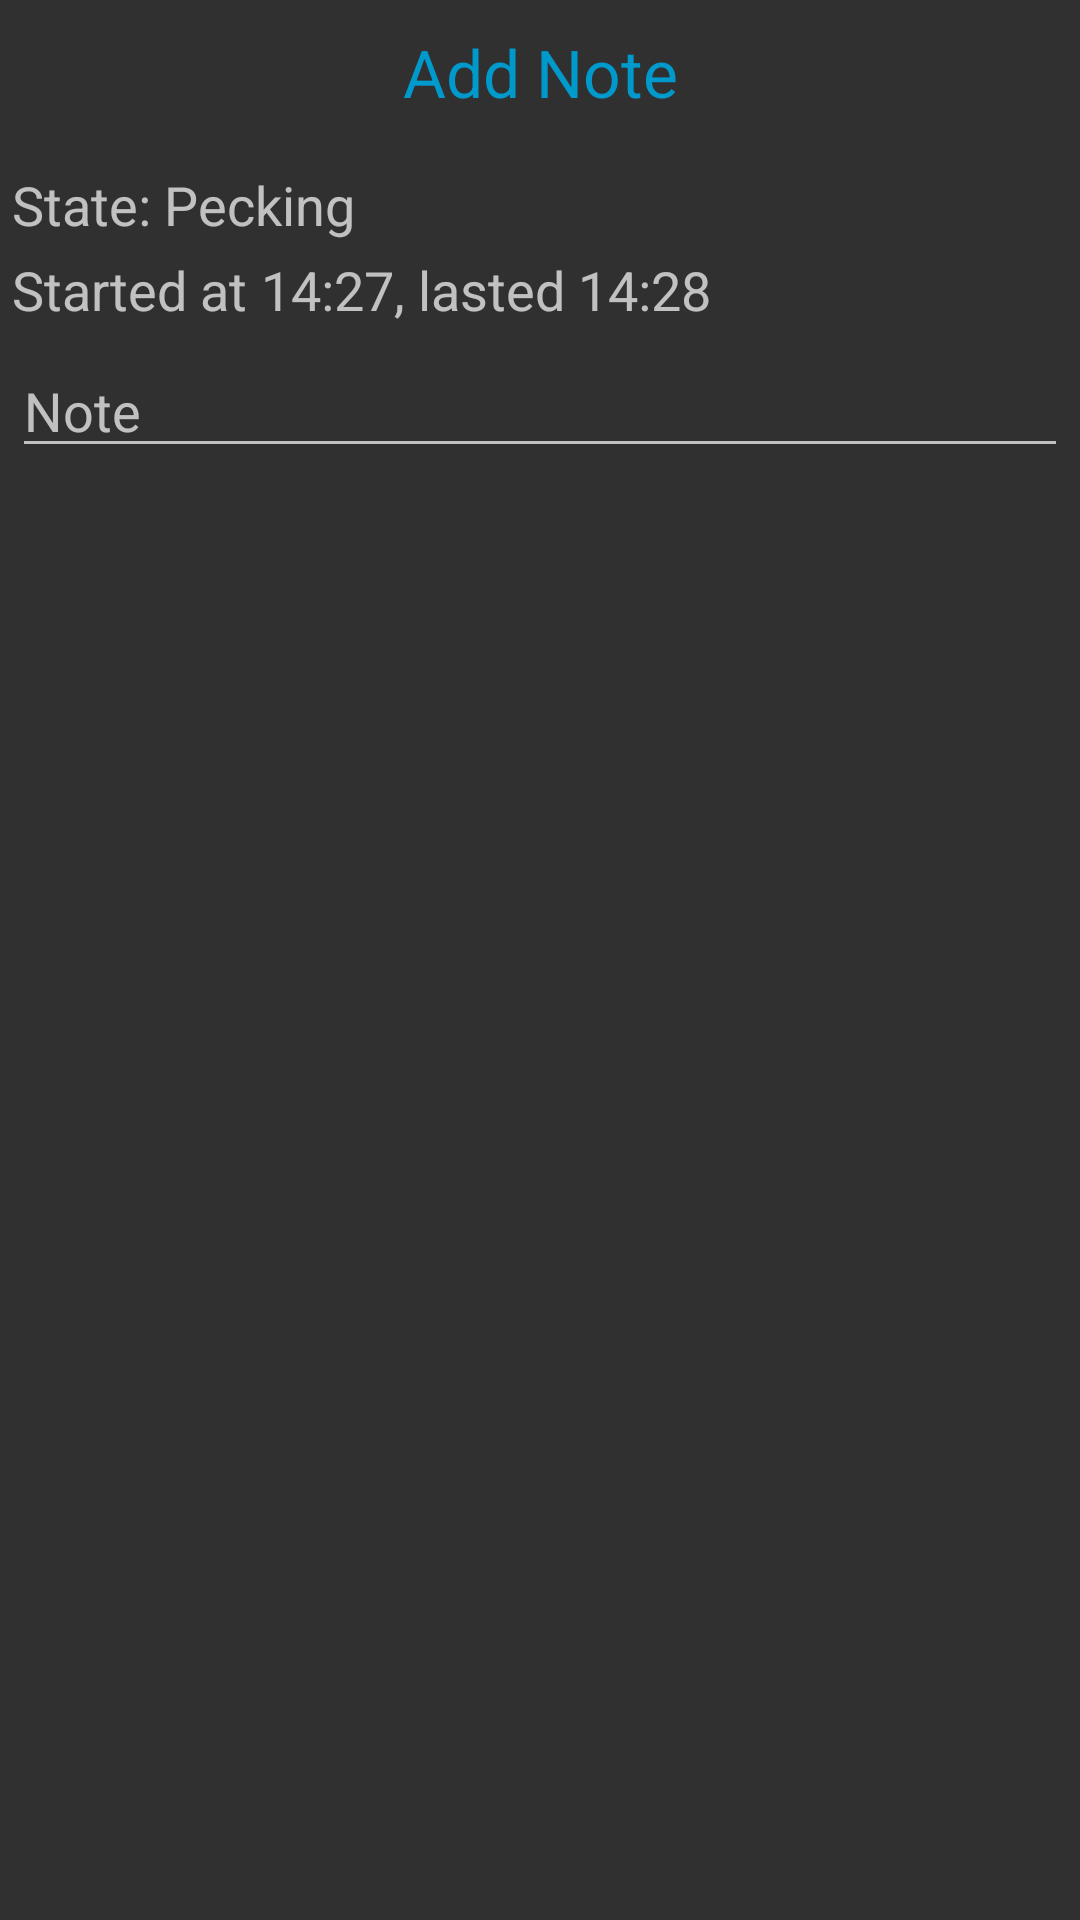

Produce the Android XML layout that renders to this screen, including the resource entries it uses.
<!-- AndroidManifest.xml: application theme AppTheme -->
<!-- res/layout/dialog_note_state.xml -->
<?xml version="1.0" encoding="utf-8"?>
<LinearLayout xmlns:android="http://schemas.android.com/apk/res/android"
    android:layout_width="match_parent"
    android:layout_height="wrap_content"
    android:orientation="vertical">

    <TextView
        android:id="@+id/dialog_note_state_title"
        android:layout_width="match_parent"
        android:layout_height="48dp"
        android:gravity="center"
        android:text="Add Note"
        android:textSize="22sp"
        android:textColor="@android:color/holo_blue_dark" />

    <LinearLayout
        android:layout_width="match_parent"
        android:layout_height="wrap_content"
        android:layout_marginTop="8dp"
        android:layout_marginBottom="4dp"
        android:layout_marginStart="4dp"
        android:layout_marginLeft="4dp"
        android:layout_marginEnd="4dp"
        android:layout_marginRight="4dp"
        android:orientation="horizontal">

        <TextView
            android:layout_width="wrap_content"
            android:layout_height="wrap_content"
            android:textSize="18sp"
            android:text="State: "/>

        <TextView
            android:id="@+id/dialog_note_state_name"
            android:layout_width="wrap_content"
            android:layout_height="wrap_content"
            android:textSize="18sp"
            android:text="Pecking"/>

    </LinearLayout>

    <LinearLayout
        android:layout_width="match_parent"
        android:layout_height="wrap_content"
        android:layout_marginBottom="6dp"
        android:layout_marginStart="4dp"
        android:layout_marginLeft="4dp"
        android:layout_marginEnd="4dp"
        android:layout_marginRight="4dp"
        android:orientation="horizontal">

        <TextView
            android:layout_width="wrap_content"
            android:layout_height="wrap_content"
            android:textSize="18sp"
            android:text="Started at "/>

        <TextView
            android:id="@+id/dialog_note_state_start"
            android:layout_width="wrap_content"
            android:layout_height="wrap_content"
            android:textSize="18sp"
            android:text="14:27"/>

        <TextView
            android:layout_width="wrap_content"
            android:layout_height="wrap_content"
            android:textSize="18sp"
            android:text=", lasted "/>

        <TextView
            android:id="@+id/dialog_note_state_duration"
            android:layout_width="wrap_content"
            android:layout_height="wrap_content"
            android:textSize="18sp"
            android:text="14:28"/>

    </LinearLayout>

    <EditText
        android:id="@+id/dialog_note_state_text"
        android:layout_width="match_parent"
        android:layout_height="wrap_content"
        android:layout_marginBottom="8dp"
        android:layout_marginEnd="4dp"
        android:layout_marginRight="4dp"
        android:layout_marginStart="4dp"
        android:layout_marginLeft="4dp"
        android:hint="Note" />

</LinearLayout>
<!-- resources referenced by this layout -->
<resources>
  <style name="AppTheme" parent="Theme.AppCompat">
          
          
          <item name="android:actionBarStyle">@style/BlackActionBar</item>
  
          
          <item name="actionBarStyle">@style/BlackActionBar</item>
      </style>
  <style name="BlackActionBar" parent="@style/Widget.AppCompat.Light.ActionBar.Solid.Inverse">
          <item name="android:background">@color/black</item>
          <item name="android:titleTextStyle">@style/WhiteActionBarTitle</item>
  
          
          <item name="background">@color/black</item>
          <item name="titleTextStyle">@style/WhiteActionBarTitle</item>
      </style>
  <color name="black">#000</color>
  <style name="WhiteActionBarTitle" parent="@style/TextAppearance.AppCompat.Widget.ActionBar.Title">
          <item name="android:textColor">@color/white</item>
      </style>
  <color name="white">#fff</color>
</resources>
